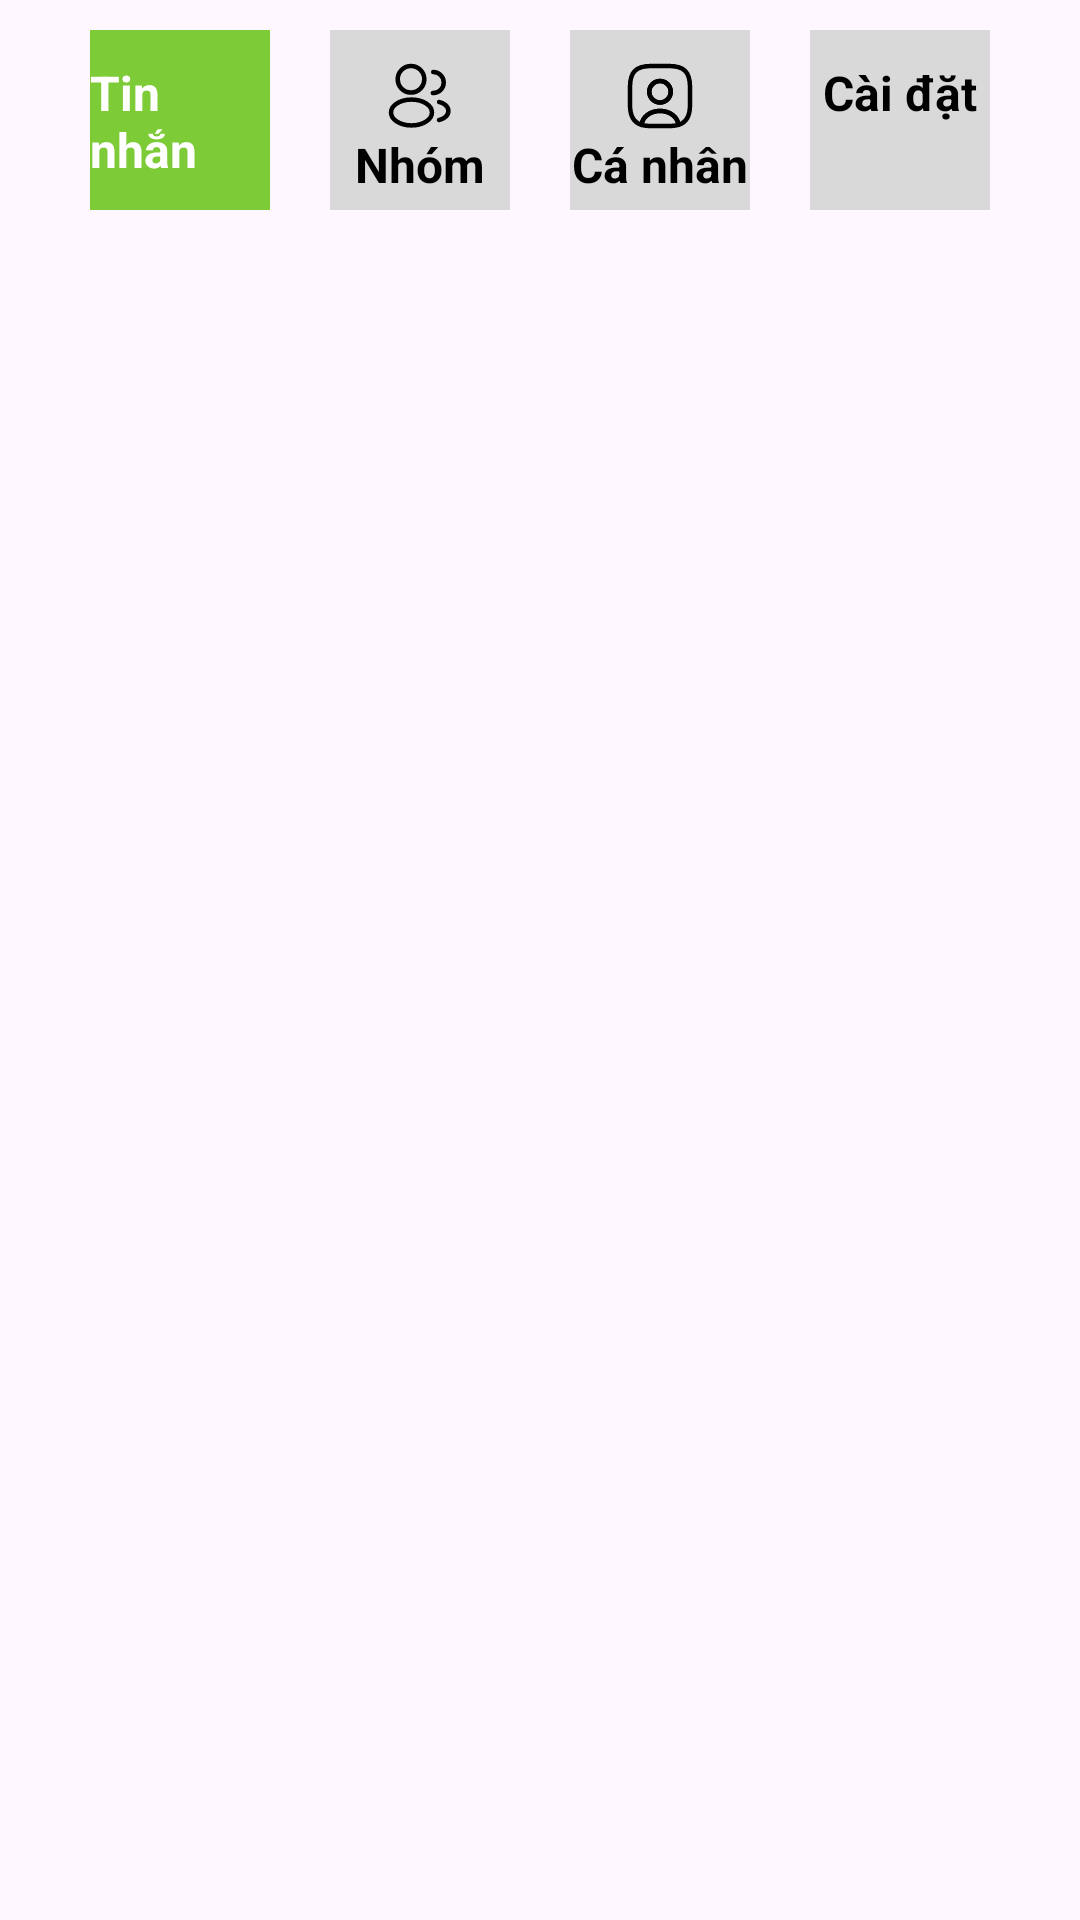

Write the Android layout XML for this screen, with the resource values it uses.
<!-- AndroidManifest.xml: application theme Theme.CSE470_Team8 -->
<!-- res/layout/bottom_nav_menu.xml -->
<?xml version="1.0" encoding="utf-8"?>
<androidx.constraintlayout.widget.ConstraintLayout xmlns:android="http://schemas.android.com/apk/res/android"
    xmlns:app="http://schemas.android.com/apk/res-auto"
    android:id="@+id/bottom_nav_contrain"
    android:layout_width="match_parent"
    android:layout_height="match_parent">

    <LinearLayout
        android:layout_width="match_parent"
        android:layout_height="80dp"
        android:layout_marginStart="20dp"
        android:layout_marginEnd="20dp"
        android:orientation="horizontal"
        app:layout_constraintEnd_toEndOf="parent"
        app:layout_constraintStart_toStartOf="parent"
        app:layout_constraintTop_toTopOf="parent">

        <LinearLayout
            android:id="@+id/frame_nav_message"
            android:layout_width="0dp"
            android:layout_height="match_parent"
            android:layout_margin="10dp"
            android:layout_weight="1"
            android:background="@color/appcolor"
            android:orientation="vertical">

            <ImageButton
                android:id="@+id/bt_nav_message_icon"
                android:layout_width="match_parent"
                android:layout_height="wrap_content"
                android:layout_marginTop="10dp"
                android:background="@null"
                app:srcCompat="@drawable/baseline_mail_outline_24" />

            <TextView
                android:id="@+id/txt_nav_message"
                android:layout_width="wrap_content"
                android:layout_height="wrap_content"
                android:layout_gravity="center_horizontal"
                android:text="Tin nhắn"
                android:textColor="#FFFFFF"
                android:textSize="16sp"
                android:textStyle="bold" />
        </LinearLayout>

        <LinearLayout
            android:id="@+id/frame_nav_group"
            android:layout_width="0dp"
            android:layout_height="match_parent"
            android:layout_margin="10dp"
            android:layout_weight="1"
            android:background="@color/background"
            android:orientation="vertical">

            <ImageButton
                android:id="@+id/bt_nav_group_icon"
                android:layout_width="match_parent"
                android:layout_height="wrap_content"
                android:layout_marginTop="10dp"
                android:background="@null"
                app:srcCompat="@drawable/profile_2user" />

            <TextView
                android:id="@+id/txt_nav_group"
                android:layout_width="wrap_content"
                android:layout_height="wrap_content"
                android:layout_gravity="center_horizontal"
                android:text="Nhóm"
                android:textColor="#000000"
                android:textSize="16sp"
                android:textStyle="bold" />
        </LinearLayout>

        <LinearLayout
            android:id="@+id/frame_nav_profile"
            android:layout_width="0dp"
            android:layout_height="match_parent"
            android:layout_margin="10dp"
            android:layout_weight="1"
            android:background="@color/background"
            android:orientation="vertical">

            <ImageButton
                android:id="@+id/bt_nav_profile_icon"
                android:layout_width="match_parent"
                android:layout_height="wrap_content"
                android:layout_marginTop="10dp"
                android:background="@null"
                app:srcCompat="@drawable/user_square" />

            <TextView
                android:id="@+id/txt_nav_profile"
                android:layout_width="wrap_content"
                android:layout_height="wrap_content"
                android:layout_gravity="center_horizontal"
                android:text="Cá nhân"
                android:textColor="#000000"
                android:textSize="16sp"
                android:textStyle="bold" />
        </LinearLayout>

        <LinearLayout
            android:id="@+id/frame_nav_setting"
            android:layout_width="0dp"
            android:layout_height="match_parent"
            android:layout_margin="10dp"
            android:layout_weight="1"
            android:background="@color/background"
            android:orientation="vertical">

            <ImageButton
                android:id="@+id/bt_nav_setting_icon"
                android:layout_width="match_parent"
                android:layout_height="wrap_content"
                android:layout_marginTop="10dp"
                android:background="@null"
                app:srcCompat="@drawable/setting_2" />

            <TextView
                android:id="@+id/txt_nav_setting"
                android:layout_width="wrap_content"
                android:layout_height="wrap_content"
                android:layout_gravity="center_horizontal"
                android:text="Cài đặt"
                android:textColor="#000000"
                android:textSize="16sp"
                android:textStyle="bold" />
        </LinearLayout>


    </LinearLayout>


</androidx.constraintlayout.widget.ConstraintLayout>
<!-- resources referenced by this layout -->
<resources>
  <color name="appcolor">#7DCB36</color>
  <color name="background">#D9D9D9</color>
  <!-- drawable profile_2user (drawable) -->
  <vector xmlns:android="http://schemas.android.com/apk/res/android"
      android:width="24dp"
      android:height="24dp"
      android:viewportWidth="24"
      android:viewportHeight="24">
    <path
        android:pathData="M9.16,10.87C9.06,10.86 8.94,10.86 8.83,10.87C6.45,10.79 4.56,8.84 4.56,6.44C4.56,3.99 6.54,2 9,2C11.45,2 13.44,3.99 13.44,6.44C13.43,8.84 11.54,10.79 9.16,10.87Z"
        android:strokeLineJoin="round"
        android:strokeWidth="1.5"
        android:fillColor="#00000000"
        android:strokeColor="#000000"
        android:strokeLineCap="round"/>
    <path
        android:pathData="M16.41,4C18.35,4 19.91,5.57 19.91,7.5C19.91,9.39 18.41,10.93 16.54,11C16.46,10.99 16.37,10.99 16.28,11"
        android:strokeLineJoin="round"
        android:strokeWidth="1.5"
        android:fillColor="#00000000"
        android:strokeColor="#000000"
        android:strokeLineCap="round"/>
    <path
        android:pathData="M4.16,14.56C1.74,16.18 1.74,18.82 4.16,20.43C6.91,22.27 11.42,22.27 14.17,20.43C16.59,18.81 16.59,16.17 14.17,14.56C11.43,12.73 6.92,12.73 4.16,14.56Z"
        android:strokeLineJoin="round"
        android:strokeWidth="1.5"
        android:fillColor="#00000000"
        android:strokeColor="#000000"
        android:strokeLineCap="round"/>
    <path
        android:pathData="M18.34,20C19.06,19.85 19.74,19.56 20.3,19.13C21.86,17.96 21.86,16.03 20.3,14.86C19.75,14.44 19.08,14.16 18.37,14"
        android:strokeLineJoin="round"
        android:strokeWidth="1.5"
        android:fillColor="#00000000"
        android:strokeColor="#000000"
        android:strokeLineCap="round"/>
  </vector>
  <!-- drawable user_square (drawable) -->
  <vector xmlns:android="http://schemas.android.com/apk/res/android" android:autoMirrored="true" android:height="24dp" android:viewportHeight="24" android:viewportWidth="24" android:width="24dp">
        
      <path android:fillColor="#000000" android:pathData="M15,22.75H9C7.68,22.75 6.58,22.62 5.65,22.34C5.31,22.24 5.09,21.91 5.11,21.56C5.36,18.57 8.39,16.22 12,16.22C15.61,16.22 18.63,18.56 18.89,21.56C18.92,21.92 18.7,22.24 18.35,22.34C17.42,22.62 16.32,22.75 15,22.75ZM6.72,21.06C7.38,21.19 8.13,21.25 9,21.25H15C15.87,21.25 16.62,21.19 17.28,21.06C16.75,19.14 14.56,17.72 12,17.72C9.44,17.72 7.25,19.14 6.72,21.06Z"/>
        
      <path android:fillColor="#00000000" android:pathData="M15,2H9C4,2 2,4 2,9V15C2,18.78 3.14,20.85 5.86,21.62C6.08,19.02 8.75,16.97 12,16.97C15.25,16.97 17.92,19.02 18.14,21.62C20.86,20.85 22,18.78 22,15V9C22,4 20,2 15,2ZM12,14.17C10.02,14.17 8.42,12.56 8.42,10.58C8.42,8.6 10.02,7 12,7C13.98,7 15.58,8.6 15.58,10.58C15.58,12.56 13.98,14.17 12,14.17Z" android:strokeColor="#000000" android:strokeLineCap="round" android:strokeLineJoin="round" android:strokeWidth="1.5"/>
        
      <path android:fillColor="#000000" android:pathData="M12,14.92C9.61,14.92 7.67,12.97 7.67,10.58C7.67,8.19 9.61,6.25 12,6.25C14.39,6.25 16.33,8.19 16.33,10.58C16.33,12.97 14.39,14.92 12,14.92ZM12,7.75C10.44,7.75 9.17,9.02 9.17,10.58C9.17,12.15 10.44,13.42 12,13.42C13.56,13.42 14.83,12.15 14.83,10.58C14.83,9.02 13.56,7.75 12,7.75Z"/>
      
  </vector>
  <style name="Theme.CSE470_Team8" parent="Base.Theme.CSE470_Team8" />
  <style name="Base.Theme.CSE470_Team8" parent="Theme.Material3.DayNight.NoActionBar">
          
          
      </style>
</resources>
